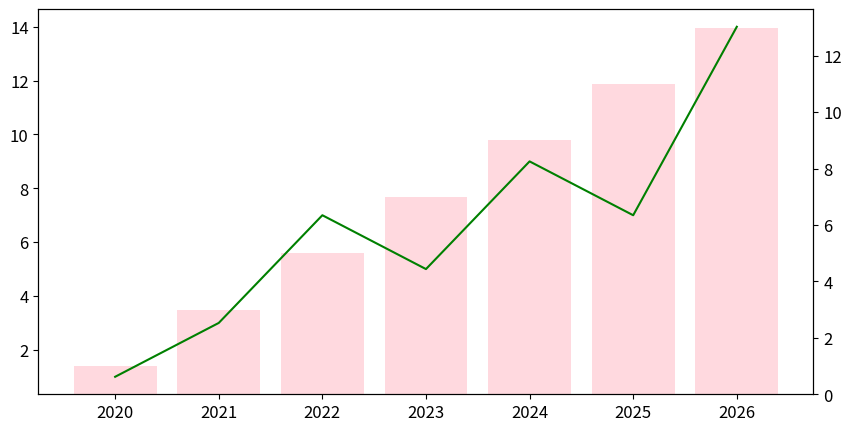

Reproduce this figure in Python.
import matplotlib.pyplot as plt
import numpy as np

plt.rcParams['figure.figsize'] = (10, 5)
plt.rcParams['font.size'] = 12

x = [2020, 2021, 2022, 2023, 2024, 2025, 2026]
y1 = np.array([1, 3, 7, 5, 9, 7, 14])
y2 = np.array([1, 3, 5, 7, 9, 11, 13])

fig, ax1 = plt.subplots()

ax1.plot(x, y1, color='green')

ax2 = ax1.twinx()
ax2.bar(x, y2, color='pink', alpha=0.6)

ax1.set_zorder(ax2.get_zorder()+10)
ax1.patch.set_visible(False)

plt.show()
